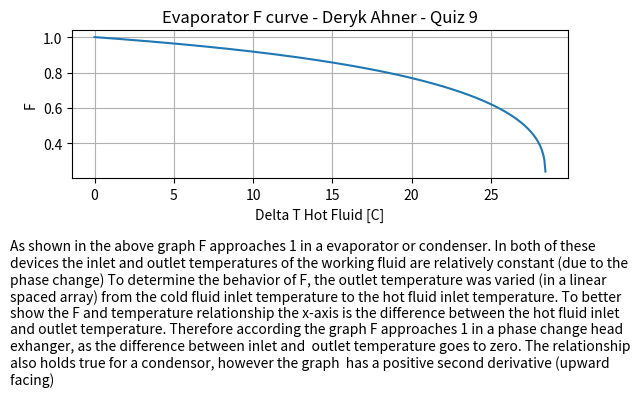

The matplotlib source for this figure:
import numpy as np
import matplotlib.pyplot as plt

"""COMMON NUMBERS"""
#Cold Fluid
t_o = 80
t_i = 30
#Hot Fluid
T_i = 98
T_o = np.linspace(30,T_i-0.000001,1000)


"""SOLUTION"""
R = (T_i-T_o)/(t_o-t_i)
P = (t_o-t_i)/(T_i-t_i)

F_num = np.sqrt(R**2+1)*np.log((1-P)/(1-P*R))
F_lognum = 2-P*(R+1-np.sqrt(R**2+1))
F_logdem = 2-P*(R+1+np.sqrt(R**2+1))
F_log = F_lognum/F_logdem
F_dem = (R-1)*np.log(F_log)

F = F_num/F_dem

"""PLOTTING"""
T_i_delta = T_i-T_o

plt.subplot(2,1,1)
plt.plot(T_i_delta,F)
plt.grid()
plt.xlabel("Delta T Hot Fluid [C]")
plt.ylabel("F")
plt.title("Evaporator F curve - Deryk Ahner - Quiz 9")

plt.subplot(2,1,2)
plt.text(-0.125,0.125,"As shown in the above graph F approaches 1 in a evaporator or condenser. In both of these devices"
               " the inlet and outlet temperatures of the working fluid are relatively constant (due to the phase change)"
               " To determine the behavior of F, the outlet temperature was varied (in a linear spaced array) from"
               " the cold fluid inlet temperature to the hot fluid inlet temperature. To better show the F and temperature"
               " relationship the x-axis is the difference between the hot fluid inlet and outlet temperature. Therefore"
               " according the graph F approaches 1 in a phase change head exhanger, as the difference between inlet and "
               " outlet temperature goes to zero. The relationship also holds true for a condensor, however the graph "
                " has a positive second derivative (upward facing) ", wrap=True)
plt.axis('off')

plt.subplots_adjust(hspace = 0.5)
plt.show()